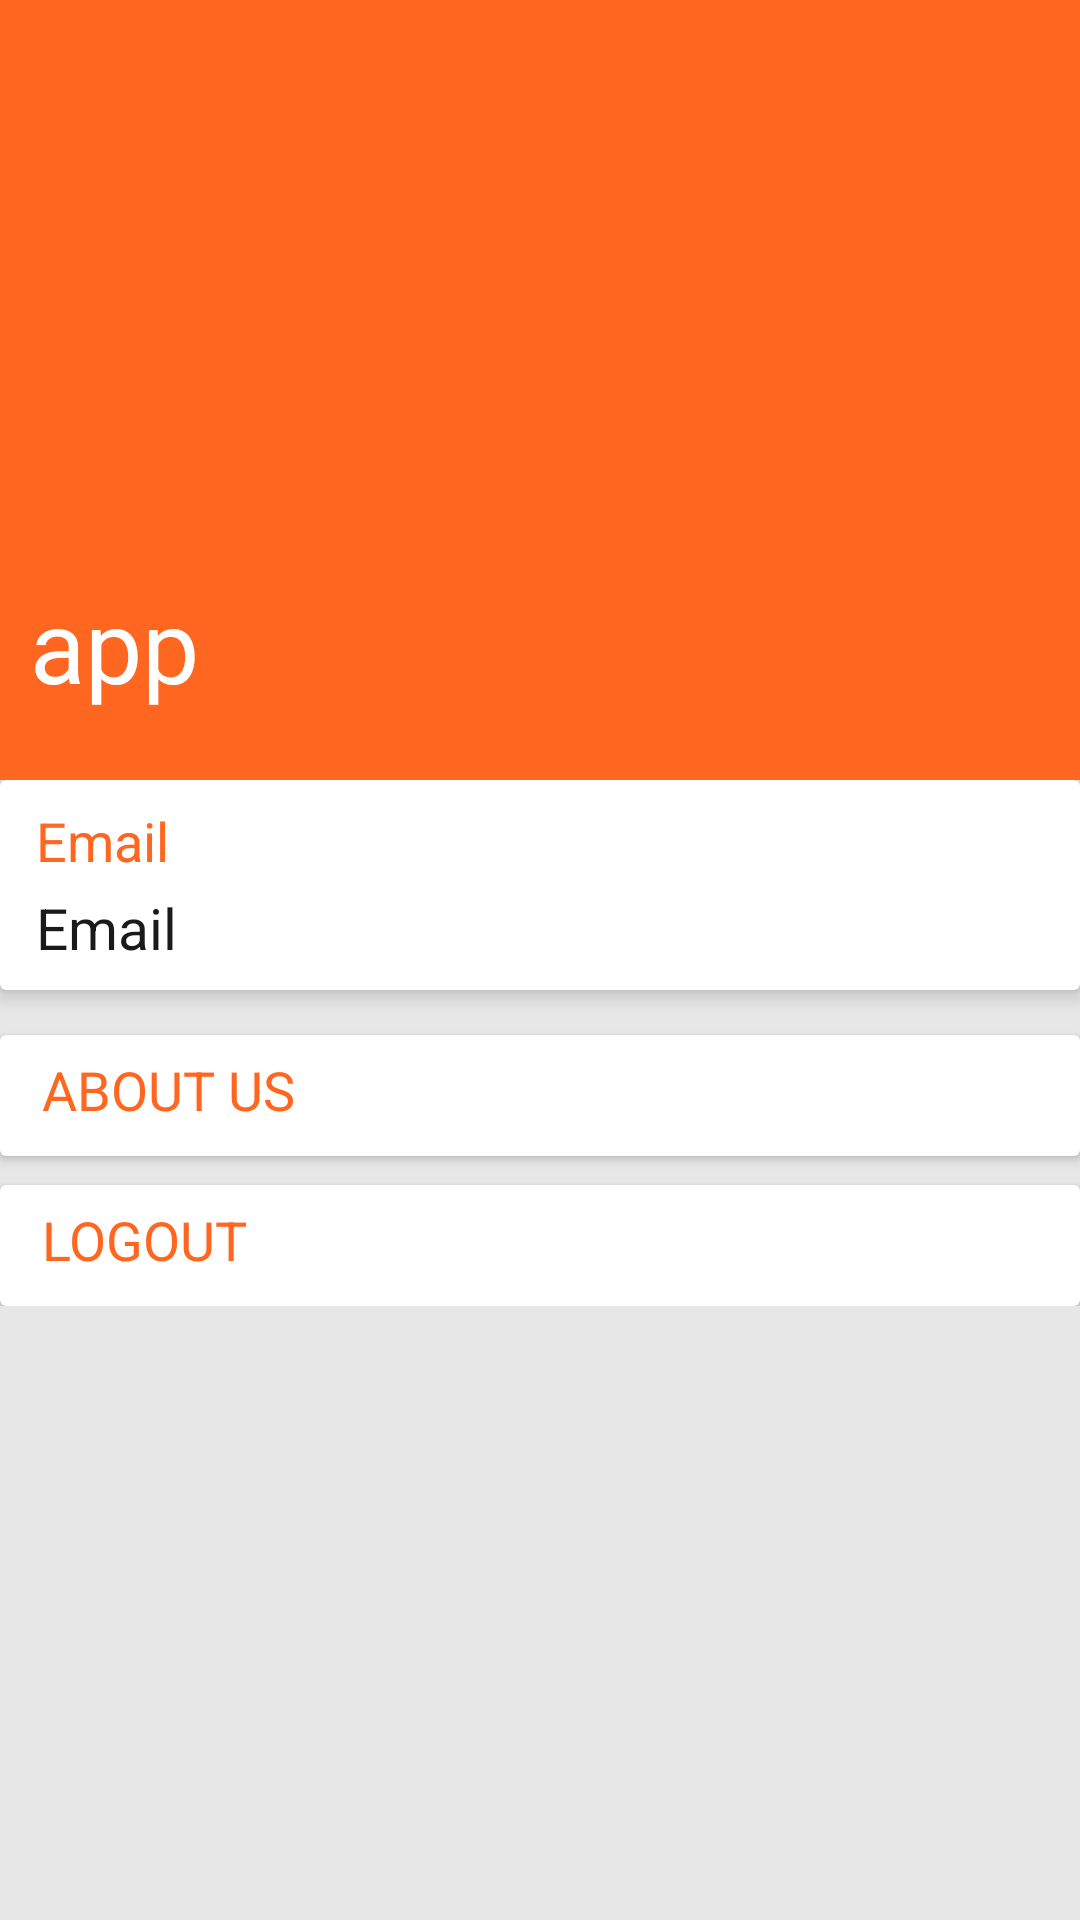

Here is an Android app screen rendered from its layout file. Give the layout XML and the strings, colors and styles it references.
<!-- AndroidManifest.xml: application theme AppTheme -->
<!-- res/layout/activity_settings.xml -->
<android.support.design.widget.CoordinatorLayout xmlns:android="http://schemas.android.com/apk/res/android"
    xmlns:app="http://schemas.android.com/apk/res-auto"
    xmlns:tools="http://schemas.android.com/tools"
    android:id="@+id/coordinatorLayout1"
    android:layout_width="match_parent"
    android:layout_height="match_parent">

    <android.support.design.widget.AppBarLayout
        android:layout_width="match_parent"
        android:layout_height="wrap_content"
        android:theme="@style/ThemeOverlay.AppCompat.Dark">

        <android.support.design.widget.CollapsingToolbarLayout
            android:id="@+id/collapsingToolbar1"
            android:layout_width="match_parent"
            android:layout_height="wrap_content"
            app:layout_scrollFlags="scroll|exitUntilCollapsed"
            android:fitsSystemWindows="true"
            app:contentScrim="?attr/colorPrimaryDark"
            app:expandedTitleMarginStart="10dp"
            app:expandedTitleMarginEnd="20dp"
            app:title="app">
            <RelativeLayout
                android:layout_width="wrap_content"
                android:layout_height="260dp"
                android:layout_gravity="center">

                <ImageView
                    android:layout_width="match_parent"
                    android:layout_height="260dp"
                    android:scaleType="centerCrop"
                    android:background="@drawable/cover"
                    app:layout_scrollFlags="scroll|enterAlways"
                    android:id="@+id/teacherProfileImage"
                    app:layout_collapseMode="parallax" />


            </RelativeLayout>
            <android.support.v7.widget.Toolbar
                android:id="@+id/settingsToolbar"
                android:layout_width="match_parent"
                app:layout_scrollFlags="scroll|enterAlways"
                android:layout_height="?attr/actionBarSize"
                app:popupTheme="@style/ThemeOverlay.AppCompat.Light"
                app:layout_collapseMode="pin"
                />

        </android.support.design.widget.CollapsingToolbarLayout>
    </android.support.design.widget.AppBarLayout>

    <android.support.v4.widget.NestedScrollView
        android:layout_width="match_parent"
        android:layout_height="match_parent"
        android:background="#e7e7e7"
        app:layout_scrollFlags="scroll|enterAlways"
        app:layout_behavior="@string/appbar_scrolling_view_behavior">

        <include layout="@layout/item_profile" />

    </android.support.v4.widget.NestedScrollView>


</android.support.design.widget.CoordinatorLayout>
<!-- res/layout/item_profile.xml (included above) -->
<?xml version="1.0" encoding="utf-8"?>
<RelativeLayout xmlns:android="http://schemas.android.com/apk/res/android"
    xmlns:card_view="http://schemas.android.com/apk/res-auto"
    android:orientation="vertical"
    android:layout_width="match_parent"
    android:layout_height="match_parent">
    <android.support.v7.widget.CardView xmlns:android="http://schemas.android.com/apk/res/android"
        android:id="@+id/card_view"
        android:layout_width="match_parent"
        android:layout_height="wrap_content"
        android:layout_marginBottom="15dp"
        android:layout_marginTop="0dp"
        card_view:cardElevation="4dp">

        <RelativeLayout
            android:layout_width="match_parent"
            android:layout_height="wrap_content"
            android:padding="4dp">

            <RelativeLayout
                android:layout_width="match_parent"
                android:layout_height="wrap_content"
                android:visibility="visible"
                android:id="@+id/rl2">


                <TextView
                    android:layout_width="wrap_content"
                    android:layout_height="wrap_content"
                    android:textSize="18dp"
                    android:layout_marginLeft="8dp"
                    android:textColor="@color/colorPrimary"
                    android:layout_marginTop="4dp"
                    android:text="Email"
                    android:id="@+id/designation"
                    />
                <TextView
                    android:layout_width="wrap_content"
                    android:layout_height="wrap_content"
                    android:textSize="19dp"
                    android:layout_marginLeft="8dp"
                    android:textColor="#1a1a1a"
                    android:layout_below="@+id/designation"
                    android:layout_marginTop="4dp"
                    android:text="Email"
                    android:layout_marginBottom="4dp"
                    android:id="@+id/designationTextview"
                    />

            </RelativeLayout>
        </RelativeLayout>


    </android.support.v7.widget.CardView>

    <android.support.v7.widget.CardView
        xmlns:android="http://schemas.android.com/apk/res/android"
        android:id="@+id/card_view2"
        android:layout_width="match_parent"
        android:layout_height="wrap_content"
        android:layout_below="@+id/card_view"
        android:layout_marginBottom="0dp">
        <RelativeLayout
            android:layout_width="match_parent"
            android:layout_height="wrap_content"
            android:padding="6dp">


            <RelativeLayout
                android:layout_width="match_parent"
                android:layout_height="wrap_content"
                android:visibility="visible"
                android:id="@+id/rl4">


                <TextView
                    android:layout_width="wrap_content"
                    android:layout_height="wrap_content"
                    android:textSize="18dp"
                    android:layout_marginLeft="8dp"
                    android:textColor="@color/colorPrimary"
                    android:layout_marginBottom="4dp"
                    android:text="ABOUT US"
                    android:id="@+id/aboutUs"
                    />

            </RelativeLayout>
        </RelativeLayout>
    </android.support.v7.widget.CardView>

    <android.support.v7.widget.CardView
        xmlns:android="http://schemas.android.com/apk/res/android"
        android:id="@+id/card_view1"
        android:layout_marginTop="50dp"
        android:layout_width="match_parent"
        android:layout_height="wrap_content"
        android:layout_below="@+id/card_view"
        android:layout_marginBottom="0dp">
        <RelativeLayout
            android:layout_width="match_parent"
            android:layout_height="wrap_content"
            android:padding="6dp">


            <RelativeLayout
                android:layout_width="match_parent"
                android:layout_height="wrap_content"
                android:visibility="visible"
                android:id="@+id/rl5">


                <TextView
                    android:layout_width="wrap_content"
                    android:layout_height="wrap_content"
                    android:textSize="18dp"
                    android:layout_marginLeft="8dp"
                    android:textColor="@color/colorPrimary"
                    android:layout_marginBottom="4dp"
                    android:text="LOGOUT"
                    android:id="@+id/logoutBt"
                    />

            </RelativeLayout>
        </RelativeLayout>
    </android.support.v7.widget.CardView>


</RelativeLayout>
<!-- resources referenced by this layout -->
<resources>
  <color name="colorPrimary">#ff661f</color>
  <style name="AppTheme" parent="Theme.AppCompat.Light.NoActionBar">
          
          <item name="colorPrimary">@color/colorPrimary</item>
          <item name="colorPrimaryDark">@color/colorPrimaryDark</item>
          <item name="colorAccent">@color/colorAccent</item>
      </style>
  <color name="colorPrimaryDark">#f56505</color>
  <color name="colorAccent">#FF4081</color>
</resources>
